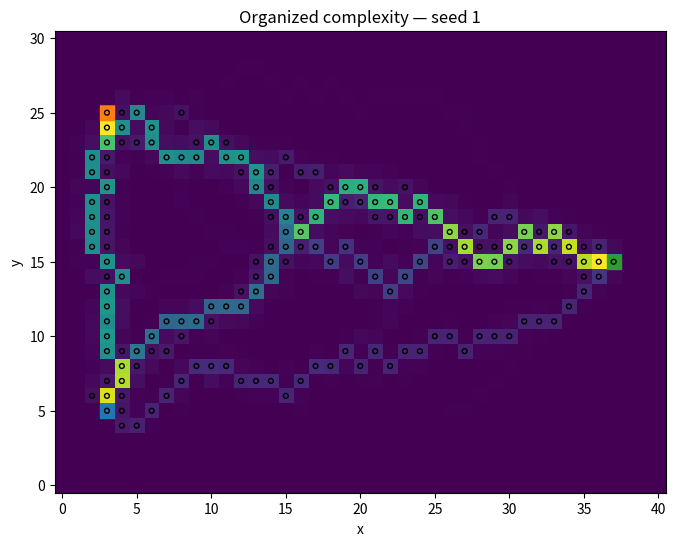
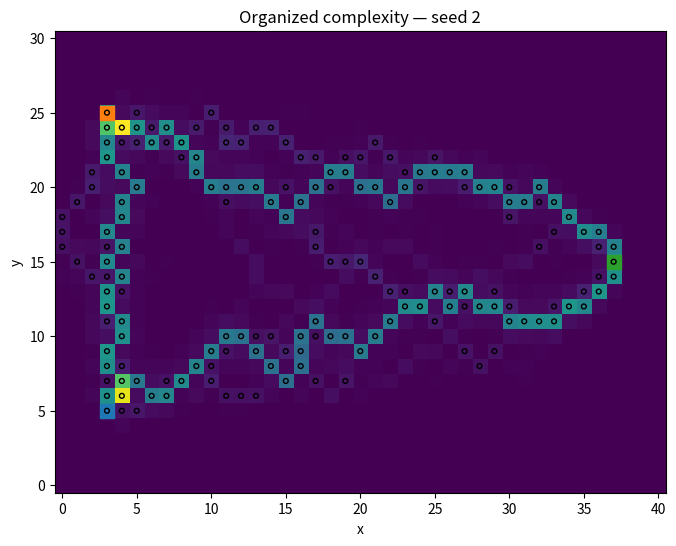
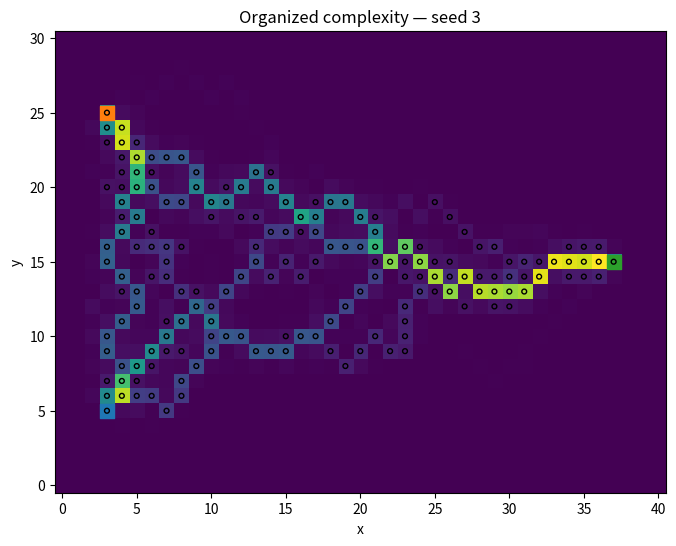
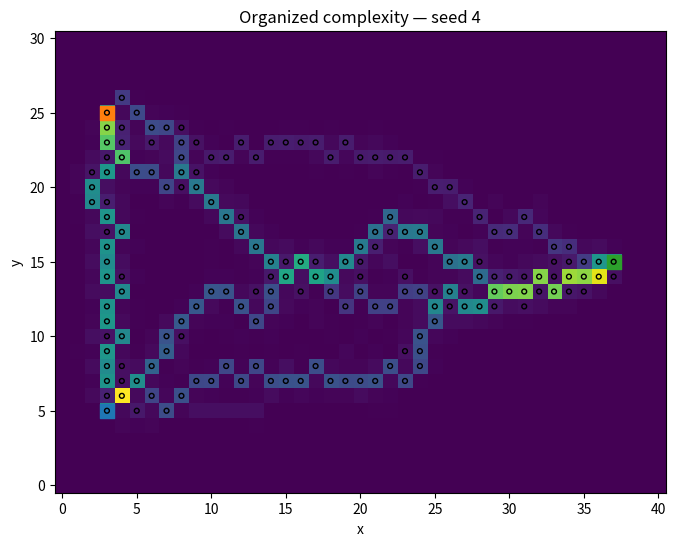

These figures' Python source, in order:
import numpy as np
import matplotlib.pyplot as plt
from itertools import combinations

WIDTH = 41
HEIGHT = 31

buildings = [
    (3, 5),
    (3, 25),
    (37, 15)
]


def closer_neighbors(x, y, gx, gy):
    current_distance = (x - gx)**2 + (y - gy)**2
    candidates = []

    for dx, dy in [
        (1, 0), (-1, 0), (0, 1), (0, -1),
        (1, 1), (1, -1), (-1, 1), (-1, -1)
    ]:
        nx = x + dx
        ny = y + dy

        if 0 <= nx < WIDTH and 0 <= ny < HEIGHT:
            new_distance = (nx - gx)**2 + (ny - gy)**2
            if new_distance < current_distance:
                candidates.append((nx, ny))

    return candidates


def run_desire_path_simulation(
    memory=False,
    seed=123,
    n_walkers=60,
    n_ticks=400,
    follow_probability=0.85,
    route_threshold=18
):
    rng = np.random.default_rng(seed)

    footfall = np.zeros((HEIGHT, WIDTH), dtype=int)
    popularity = np.zeros((HEIGHT, WIDTH), dtype=float)

    positions = []
    goals = []

    for _ in range(n_walkers):
        start, goal = rng.choice(len(buildings), size=2, replace=False)
        positions.append(buildings[start])
        goals.append(buildings[goal])

    route_history = []

    for _ in range(n_ticks):
        for i in range(n_walkers):

            x, y = positions[i]
            gx, gy = goals[i]

            if (x, y) == (gx, gy):
                current = buildings.index((gx, gy))
                possible = [j for j in range(len(buildings)) if j != current]
                goals[i] = buildings[rng.choice(possible)]
                continue

            candidates = closer_neighbors(x, y, gx, gy)

            if not candidates:
                continue

            if not memory:
                nx, ny = candidates[rng.integers(len(candidates))]

            else:
                if rng.random() < follow_probability:
                    values = [popularity[cy, cx] for cx, cy in candidates]
                    best_value = max(values)
                    best_cells = [
                        cell for cell, value in zip(candidates, values)
                        if value == best_value
                    ]
                    nx, ny = best_cells[rng.integers(len(best_cells))]
                else:
                    nx, ny = candidates[rng.integers(len(candidates))]

            positions[i] = (nx, ny)
            footfall[ny, nx] += 1

            if memory:
                popularity[ny, nx] += 1

        is_route = popularity >= route_threshold
        route_history.append(is_route.sum())

    is_route = popularity >= route_threshold
    return np.array(route_history), footfall, is_route


def traffic_spread(footfall):
    p = footfall.flatten()
    p = p[p > 0]
    p = p / p.sum()
    return -(p * np.log(p)).sum()


seeds_to_try = [1, 2, 3, 4]

scenario_A_spread = []

for seed in seeds_to_try:
    _, footfall_A, _ = run_desire_path_simulation(
        memory=False,
        n_walkers=60,
        n_ticks=400,
        seed=seed
    )

    scenario_A_spread.append(
        traffic_spread(footfall_A)
    )

print("Scenario A — traffic spread across four runs:")
print([f"{s:.4f}" for s in scenario_A_spread])


scenario_C_route_counts = []
scenario_C_route_locations = []
scenario_C_footfalls = []

for seed in seeds_to_try:
    route_history_C, footfall_C, is_route_C = run_desire_path_simulation(
        memory=True,
        n_walkers=60,
        n_ticks=400,
        seed=seed
    )

    scenario_C_route_counts.append(int(route_history_C[-1]))
    scenario_C_route_locations.append(set(zip(*np.where(is_route_C))))
    scenario_C_footfalls.append(footfall_C)

print("Scenario C — permanent paths formed across four runs:")
print(scenario_C_route_counts)


def jaccard(a, b):
    if not a and not b:
        return 1.0
    return len(a & b) / len(a | b)

for (i, a), (j, b) in combinations(
    enumerate(scenario_C_route_locations, start=1),
    2
):
    print(
        f"Run {i} vs Run {j}: {jaccard(a, b):.3f}"
    )


for seed, footfall, routes in zip(
    seeds_to_try,
    scenario_C_footfalls,
    scenario_C_route_locations
):
    plt.figure(figsize=(8, 6))
    plt.imshow(footfall, origin="lower")

    for x, y in buildings:
        plt.scatter(x, y, marker="s", s=90)

    if routes:
        route_y, route_x = zip(*routes)
        plt.scatter(
            route_x,
            route_y,
            s=12,
            facecolors="none",
            edgecolors="black"
        )

    plt.title(f"Organized complexity — seed {seed}")
    plt.xlabel("x")
    plt.ylabel("y")
    plt.show()
